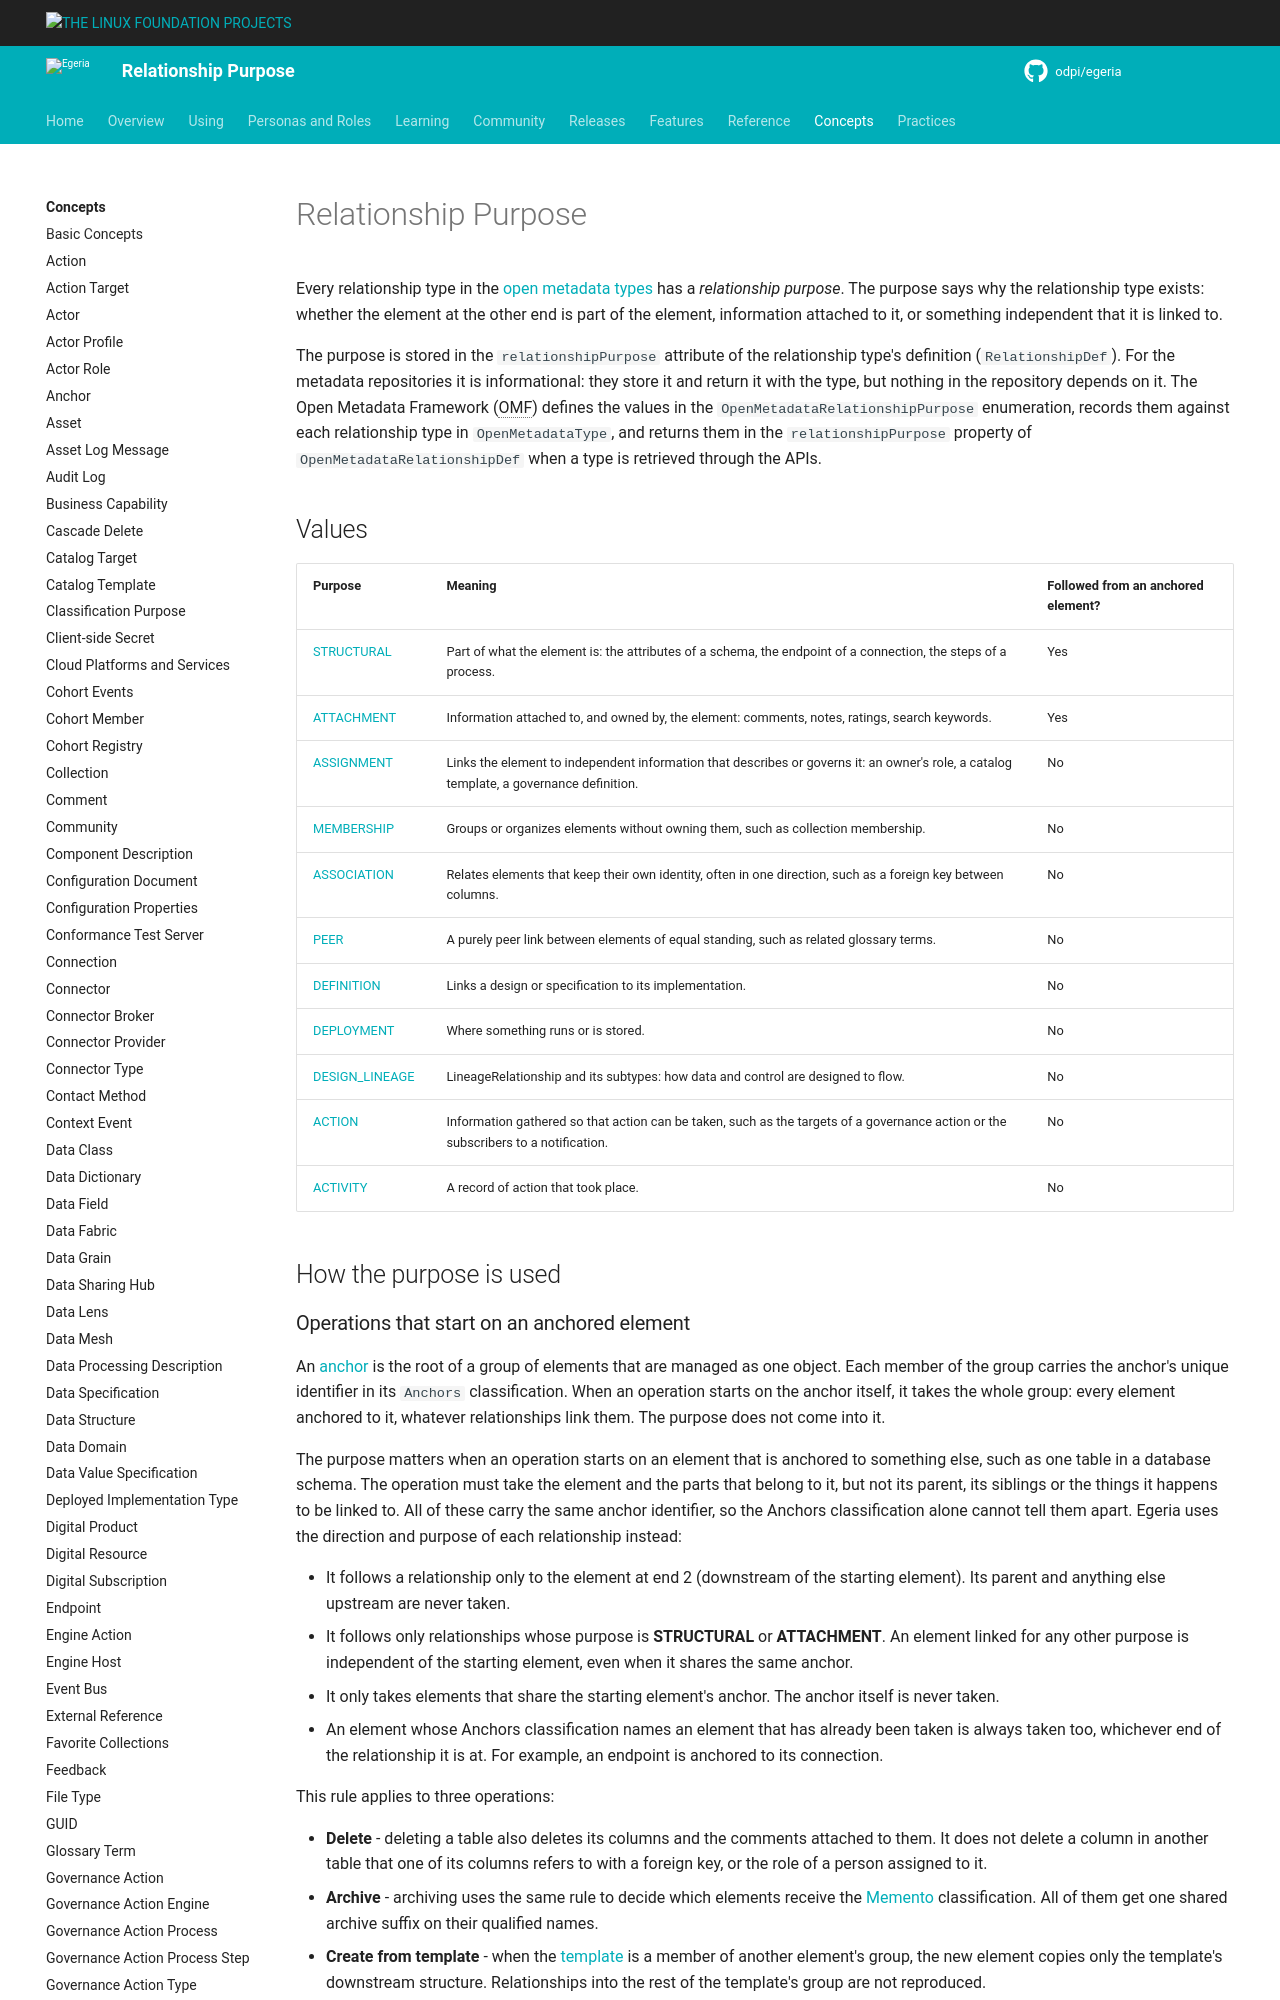

repository: odpi/egeria-docs · page: concepts/relationship-purpose/index.html · generator: mkdocs

---
hide:
- toc
---

<!-- SPDX-License-Identifier: CC-BY-4.0 -->
<!-- Copyright Contributors to the Egeria project. -->

# Relationship Purpose

Every relationship type in the [open metadata types](/types) has a *relationship purpose*.  The purpose says why the relationship type exists: whether the element at the other end is part of the element, information attached to it, or something independent that it is linked to.

The purpose is stored in the `relationshipPurpose` attribute of the relationship type's definition (`RelationshipDef`).  For the metadata repositories it is informational: they store it and return it with the type, but nothing in the repository depends on it.  The Open Metadata Framework (OMF) defines the values in the `OpenMetadataRelationshipPurpose` enumeration, records them against each relationship type in `OpenMetadataType`, and returns them in the `relationshipPurpose` property of `OpenMetadataRelationshipDef` when a type is retrieved through the APIs.

## Values

| Purpose | Meaning | Followed from an anchored element? |
|---|---|---|
| [STRUCTURAL](#structural) | Part of what the element is: the attributes of a schema, the endpoint of a connection, the steps of a process. | Yes |
| [ATTACHMENT](#attachment) | Information attached to, and owned by, the element: comments, notes, ratings, search keywords. | Yes |
| [ASSIGNMENT](#assignment) | Links the element to independent information that describes or governs it: an owner's role, a catalog template, a governance definition. | No |
| [MEMBERSHIP](#membership) | Groups or organizes elements without owning them, such as collection membership. | No |
| [ASSOCIATION](#association) | Relates elements that keep their own identity, often in one direction, such as a foreign key between columns. | No |
| [PEER](#peer) | A purely peer link between elements of equal standing, such as related glossary terms. | No |
| [DEFINITION](#definition) | Links a design or specification to its implementation. | No |
| [DEPLOYMENT](#deployment) | Where something runs or is stored. | No |
| [DESIGN_LINEAGE](#design_lineage) | LineageRelationship and its subtypes: how data and control are designed to flow. | No |
| [ACTION](#action) | Information gathered so that action can be taken, such as the targets of a governance action or the subscribers to a notification. | No |
| [ACTIVITY](#activity) | A record of action that took place. | No |

## How the purpose is used
